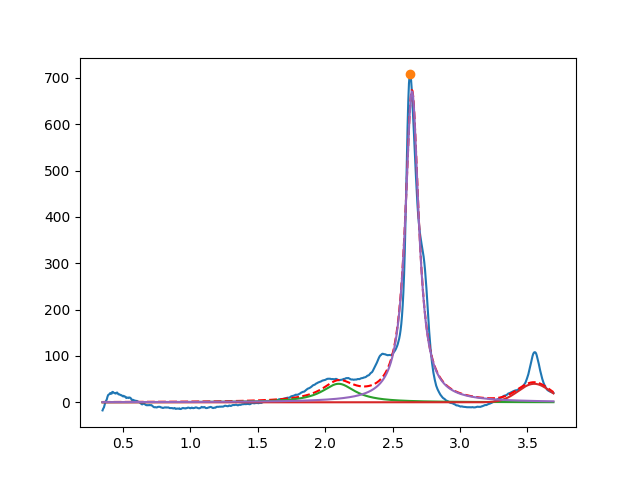

The data file committed next to this chart (first rows):
2.099999999995584066e+00, 3.999999999999996447e+01, 2.999999999999999334e-01, 2.349980555964289643e-17
3.549999999999956746e+00, 3.999999999999999289e+01, 2.795375749456245895e-01, 9.999999999999981126e-01
2.644112559543160934e+00, 6.711808102808854528e+02, 1.204160525905272477e-01, 2.200684048133246809e-16
